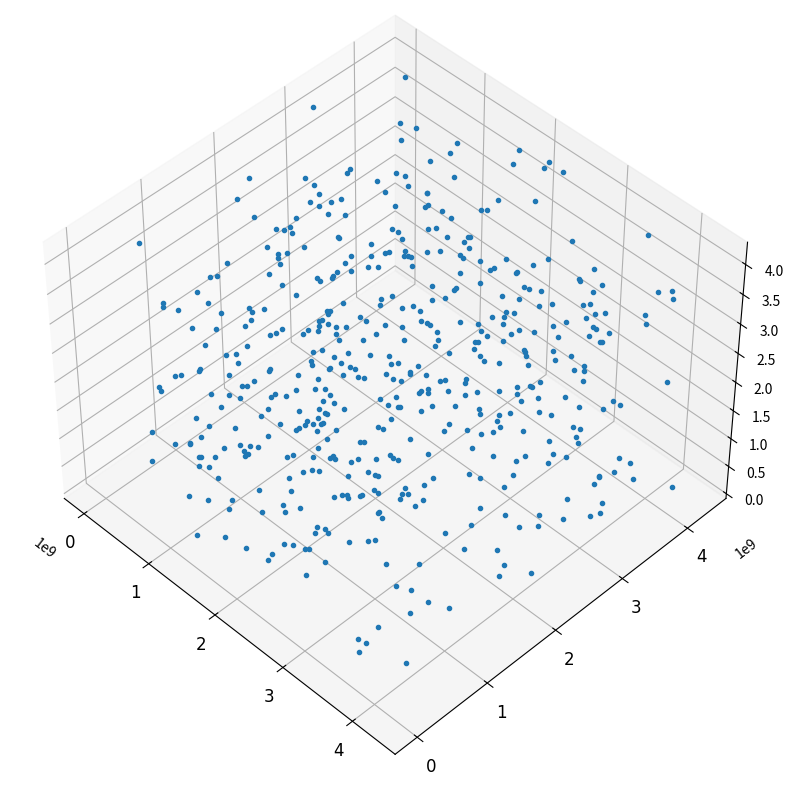

Write the Python code that produced this figure.
import random
from random import randint

# SEED VALUE
# RANDOM NUMBER = randint(1, 0x7FFFFFFF)
X0 = randint(1, 0x7FFFFFFF)

RANGE_START = 0
RANGE_END = 500


### COMMON LCG SETS
# RANDU = 65539, 0, 2**31
# NUMERICAL RECIPES = 1664525, 1013904223, 2**32
# BORLAND = 22695477, 1, 2**32

# MULTIPLICATIVE FACTOR
A = 1664525

# ADDITIVE FACTOR
C = 1013904223

# MODULUS FACTOR
M = 2**32

class LcgRandom(random.Random):
    def __init__(self, seed=[]):
        try:
            self.seed(seed)
        except TypeError:  # not hashable
            self._state = 1

    def seed(self, x):
        self._state = hash(x) % M

    def getstate(self):
        return self._state

    def setstate(self, state):
        self._state = state

    def random(self):
        self._state = ((A * self._state) + C) % M
        return self._state

generator = LcgRandom(X0)

x = []
y = []
z = []

for i in range(RANGE_START, RANGE_END):
    x.append(generator.random())
    y.append(generator.random())
    z.append(generator.random())

import matplotlib.pyplot as plt
import numpy as np
from mpl_toolkits.mplot3d import Axes3D

 

fig = plt.figure(figsize=(10,7.5))
ax = fig.add_axes([0,0,1,1], projection='3d') # use 3d plotting

 

#----------------------------layout-------------------------------------
plt.style.use('ggplot')
fig.set_facecolor('w')
plt.subplots_adjust(left=0.15, right=0.9, top=0.85, bottom=0.15)
plt.xticks(fontname='Segoe UI', fontsize=12)
plt.yticks(fontname='Segoe UI', fontsize=12)
#-----------------------------------------------------------------------

ax.plot(x,y,z,'.')
ax.view_init(90, -90) # set initial view
plt.draw()
plt.pause(2) # wait 2 secs, then start rotating

for angle in range(45, 110): # rotate the view
    ax.view_init(angle,-45)
    plt.draw()
    plt.pause(.01)

 

plt.pause(2)
ax.view_init(45,-45) # set initial view
plt.show()